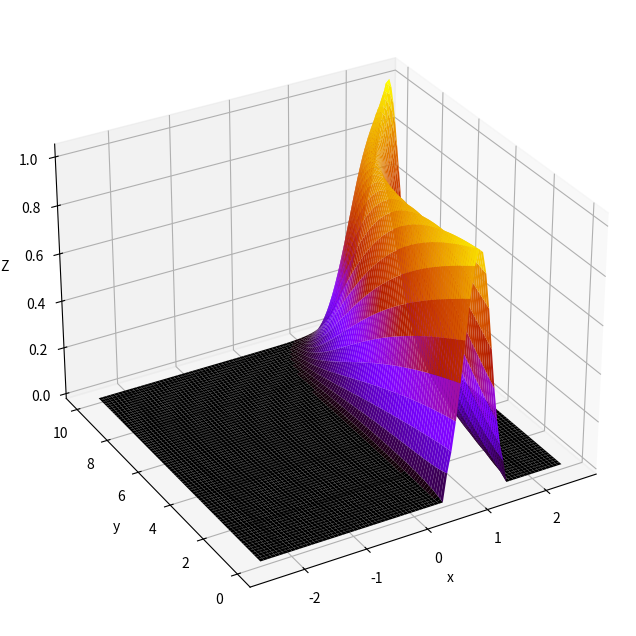

Reproduce this figure in Python.
#================================================================= 
#
# AE2220-II: Computational Modelling 
# Code for work session 1 - Preparation
#
#=================================================================
# This code provides a base for computing the advection 
# equation for Z on a rectangular domain
#
# lines 24-31:   Input parameters 
# lines 87-107:  Implementation of finite-difference scheme.
#                This is based on an explicit space march in y.
#                ****** indicates where information is to be added.
# 
#=================================================================

import math
import numpy as np
import matplotlib.pyplot as plt
from mpl_toolkits.mplot3d import Axes3D

#=========================================================
# Input parameters
#=========================================================
nozc       = 1.0;                # Nozzle centre
nozw       = 1.0;                # Nozzle width
imax       = 80;                 # Number of mesh points in x
nmax       = 80;                 # Number of mesh points in y
k          = 0.05;               # Artificial dissipation parameter

maxl       = 50;                 # maximum grid lines on plots
stride     = 1;                  # Point skip rate for suface plot


#=========================================================
# Load the mesh coordinates
#=========================================================
x1     = -2.5;                    # Forward boundary position
x2     =  2.5;                    # Rear boundary position
y1     =  0. ;                    # lower boundary position
y2     = 10.0;                    # Upper boundary position
dx     = (x2-x1)/(imax-1);        # Mesh spacing in x
dy     = (y2-y1)/(nmax-1);        # Mesh spacing in y
x      = np.zeros((imax,nmax));   # Mesh x coordinates
y      = np.zeros((imax,nmax));   # Mesh y coordinates

# Mesh coordinates
for n in range(0, nmax):
  x[:,n] = np.linspace(x1, x2, imax)

for i in range(0, imax):
  y[i,:] = np.linspace(y1, y2, nmax)


#=========================================================
# Load the flow velocities 
#=========================================================
u  =np.zeros((imax,nmax));
v  =np.zeros((imax,nmax));

for n in range(0, nmax):
  for i in range(0, imax):
    rx=x[i,n]; ry=y[i,n]-15; r=math.sqrt(rx*rx+ry*ry); th=math.atan2(rx,ry);
    u[i,n]     = 4*math.sin(th)/r
    v[i,n]     = 1.0 + 4*math.cos(th)/r
    

#=========================================================
# Initialise the mass fraction distribution to zero
# then set the inflow condition for Z
#=========================================================
Z = np.zeros((imax,nmax));  

xnozLeft =nozc-0.5*nozw;
xnozRight=nozc+0.5*nozw;
for i in range(0, imax):
  if (x[i,0] >xnozLeft) & (x[i,0] <xnozRight) :
    delx=x[i,0]-nozc;
    Z[i,0] = 1*math.exp(-10*delx*delx);


#=========================================================
# March explicitly in y, solving for 
# the local value of the mass fraction Z
#=========================================================

for n in range(0, nmax-1):   # March upwards from y=0 to y=10
 
   # Update left boundary (node i = 0)  ******
   # Since u<0 on the left boundary a (first-order) numerical condition
   # should be implemented. Finish the line and uncomment it
   Z[0,n+1] = Z[0,n] - dy/dx * u[0, n] / v[0, n] * (Z[1, n] - Z[0, n])
 
  
   # Update interior (nodes i=1 to imax-2) 
   # Here we use a second-order central approximation for du/dx 
   # with artificial viscosity.
   for i in range(1, imax-1):
     Z[i,n+1] = Z[i,n] - (Z[i+1,n]-Z[i-1,n])*dy*u[i,n]/(v[i,n]*2.*dx) + \
                       k*(Z[i+1,n]-2*Z[i,n]+Z[i-1,n]) 


   # Update right boundary (node i = imax-1)  ******
   # Since u>0 on the right boundary a (first-order) numerical condition
   # should be implemented. Finish the line and uncomment it.
   Z[imax-1,n+1] = Z[imax-1,n] + dy/dx * u[imax-1, n] / v[imax-1, n] * (Z[imax-2, n] - Z[imax-1, n])



#=========================================================
#  Plot results
#=========================================================
fig = plt.figure(figsize=(8,8))

ax1 = plt.subplot2grid((2,2), (0,0), colspan=3, rowspan=2, projection='3d')
ax1.set_xlabel('x')
ax1.set_ylabel('y')
ax1.set_zlabel('Z')
ax1.plot_surface(x, y, Z, shade=True, rstride=stride,cstride=stride,
cmap=plt.cm.gnuplot, linewidth=0, antialiased=True);

ax1.view_init(30, -120)
#plt.savefig('flame.png',dpi=250)
plt.show()

print("Done (with a capital)")
